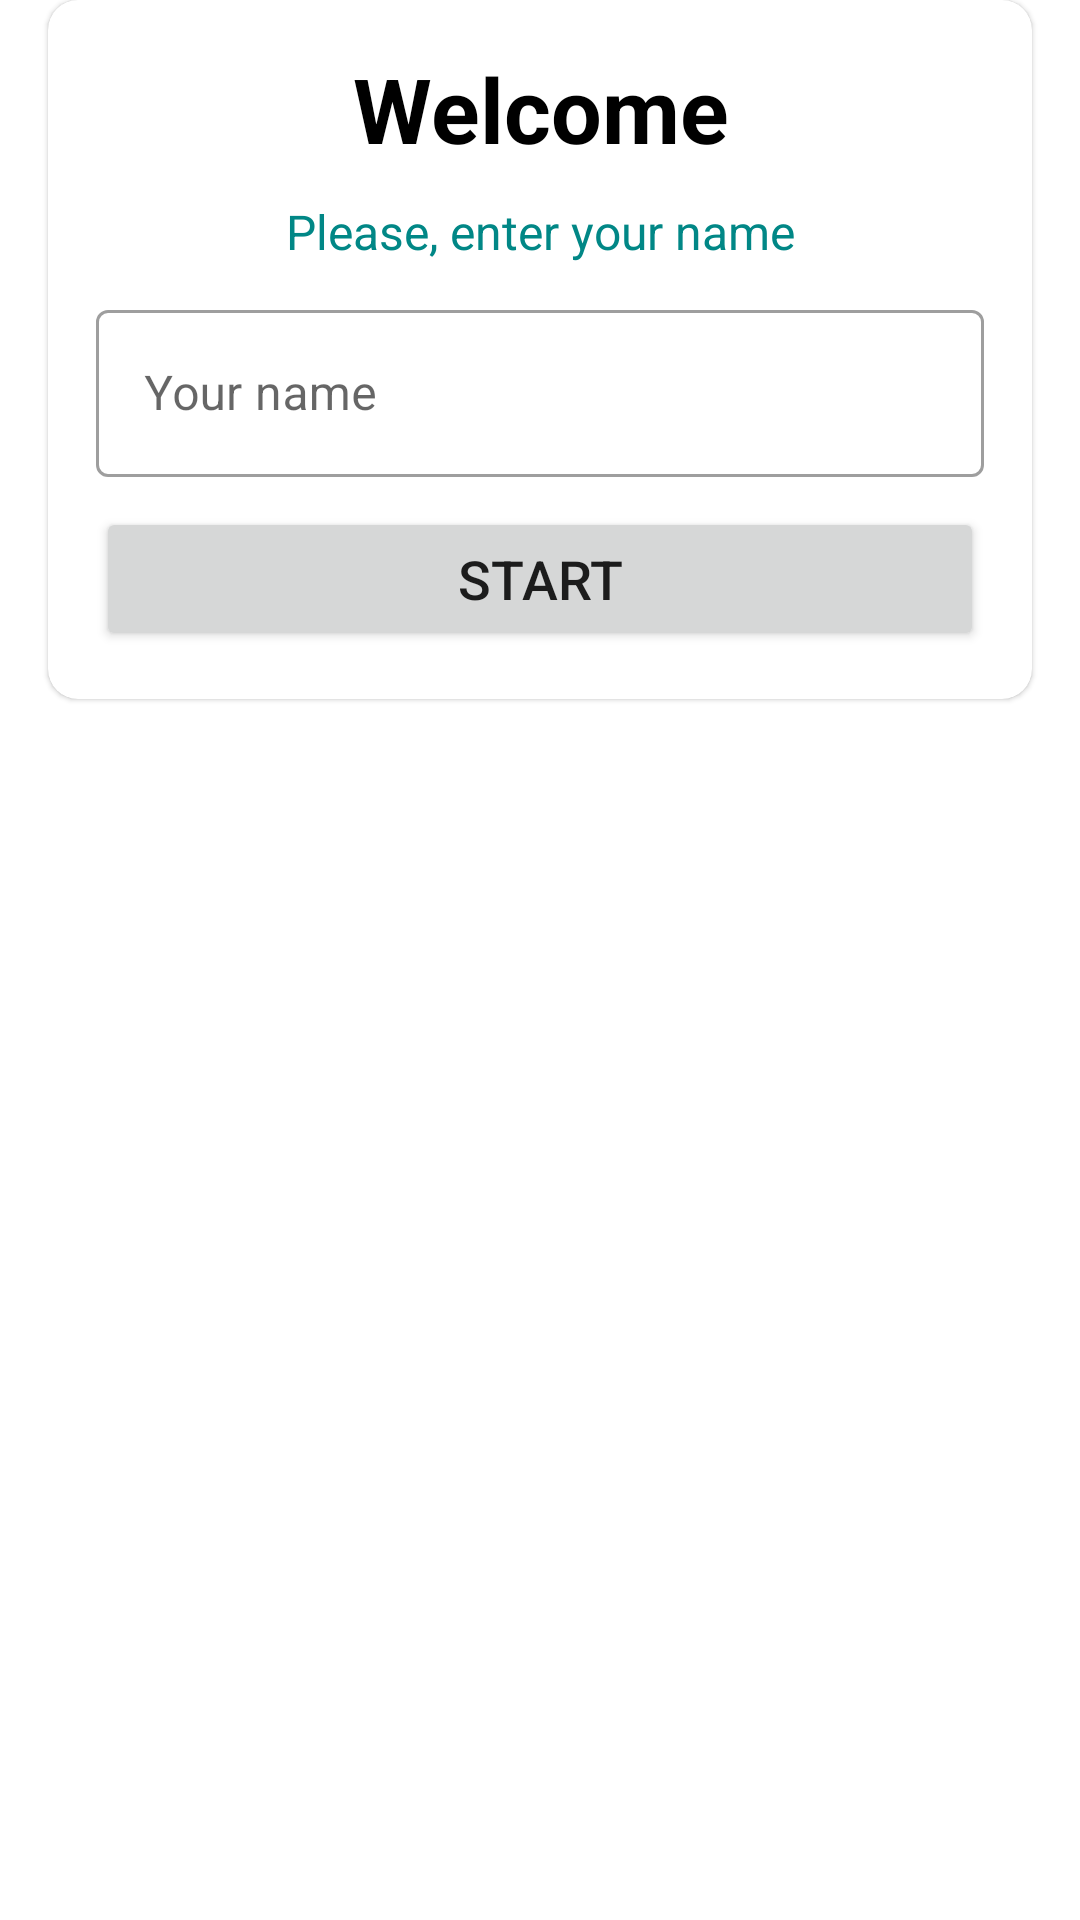

This screen was rendered from an Android layout file. Write that file and the resources it references.
<!-- AndroidManifest.xml: application theme Theme.Navigation -->
<!-- res/layout/fragment_quiz.xml -->
<?xml version="1.0" encoding="utf-8"?>
<androidx.constraintlayout.widget.ConstraintLayout xmlns:android="http://schemas.android.com/apk/res/android"
    xmlns:app="http://schemas.android.com/apk/res-auto"
    xmlns:tools="http://schemas.android.com/tools"
    android:layout_width="match_parent"
    android:layout_height="match_parent"
    tools:context=".ui.home.QuizFragment">
    <TextView
        android:layout_width="match_parent"
        android:layout_height="wrap_content"
        android:text="Quiz App"
        android:textColor="@color/white"
        android:textStyle="bold"
        android:textSize="25sp"
        android:textAlignment="center" />
    <com.google.android.material.card.MaterialCardView
        android:layout_width="match_parent"
        android:layout_height="wrap_content"
        android:layout_margin="16dp"
        app:cardCornerRadius="10dp"
        >
        <LinearLayout
            android:layout_width="match_parent"
            android:layout_height="match_parent"
            android:orientation="vertical"
            android:padding="16dp"
            >
            <TextView
                android:layout_width="match_parent"
                android:layout_height="wrap_content"
                android:text="Welcome"
                android:textAlignment="center"
                android:textStyle="bold"
                android:textColor="@color/black"
                android:textSize="30dp"
                android:layout_marginBottom="10dp"
                />
            <TextView
                android:layout_width="match_parent"
                android:layout_height="wrap_content"
                android:text="Please, enter your name"
                android:textAlignment="center"
                android:textColor="@color/teal_700"
                android:textSize="16dp"
                android:layout_marginBottom="10dp"
                />
            <com.google.android.material.textfield.TextInputLayout
                android:layout_width="match_parent"
                android:layout_height="wrap_content"
                style="@style/Widget.MaterialComponents.TextInputLayout.OutlinedBox"
                >
                <androidx.appcompat.widget.AppCompatEditText
                    android:id="@+id/etName"
                    android:layout_width="match_parent"
                    android:layout_height="wrap_content"
                    android:hint="Your name"
                    android:inputType="textCapWords"
                    android:layout_marginBottom="10dp"
                    android:textColorHint="@color/teal_700"
                    />
            </com.google.android.material.textfield.TextInputLayout>
            <Button
                android:id="@+id/btnStart"
                android:layout_width="match_parent"
                android:layout_height="wrap_content"
                android:text="Start"
                android:textSize="18sp"
                android:paddingVertical="10dp"
                />
        </LinearLayout>
    </com.google.android.material.card.MaterialCardView>
</androidx.constraintlayout.widget.ConstraintLayout>
<!-- resources referenced by this layout -->
<resources>
  <style name="Theme.Navigation" parent="Theme.MaterialComponents.DayNight.DarkActionBar">
          
          <item name="colorPrimary">@color/purple_500</item>
          <item name="colorPrimaryVariant">@color/purple_700</item>
          <item name="colorOnPrimary">@color/white</item>
          
          <item name="colorSecondary">@color/teal_200</item>
          <item name="colorSecondaryVariant">@color/teal_700</item>
          <item name="colorOnSecondary">@color/black</item>
          
          <item name="android:statusBarColor">?attr/colorPrimaryVariant</item>
          
      </style>
  <!-- not gathered from this repository: default colours our renderer supplied (Android Studio template values) -->
  <color name="purple_500">#FF6200EE</color>
  <color name="purple_700">#FF3700B3</color>
  <color name="teal_200">#FF03DAC5</color>
  <color name="teal_700">#FF018786</color>
  <color name="black">#FF000000</color>
  <color name="white">#FFFFFFFF</color>
</resources>
